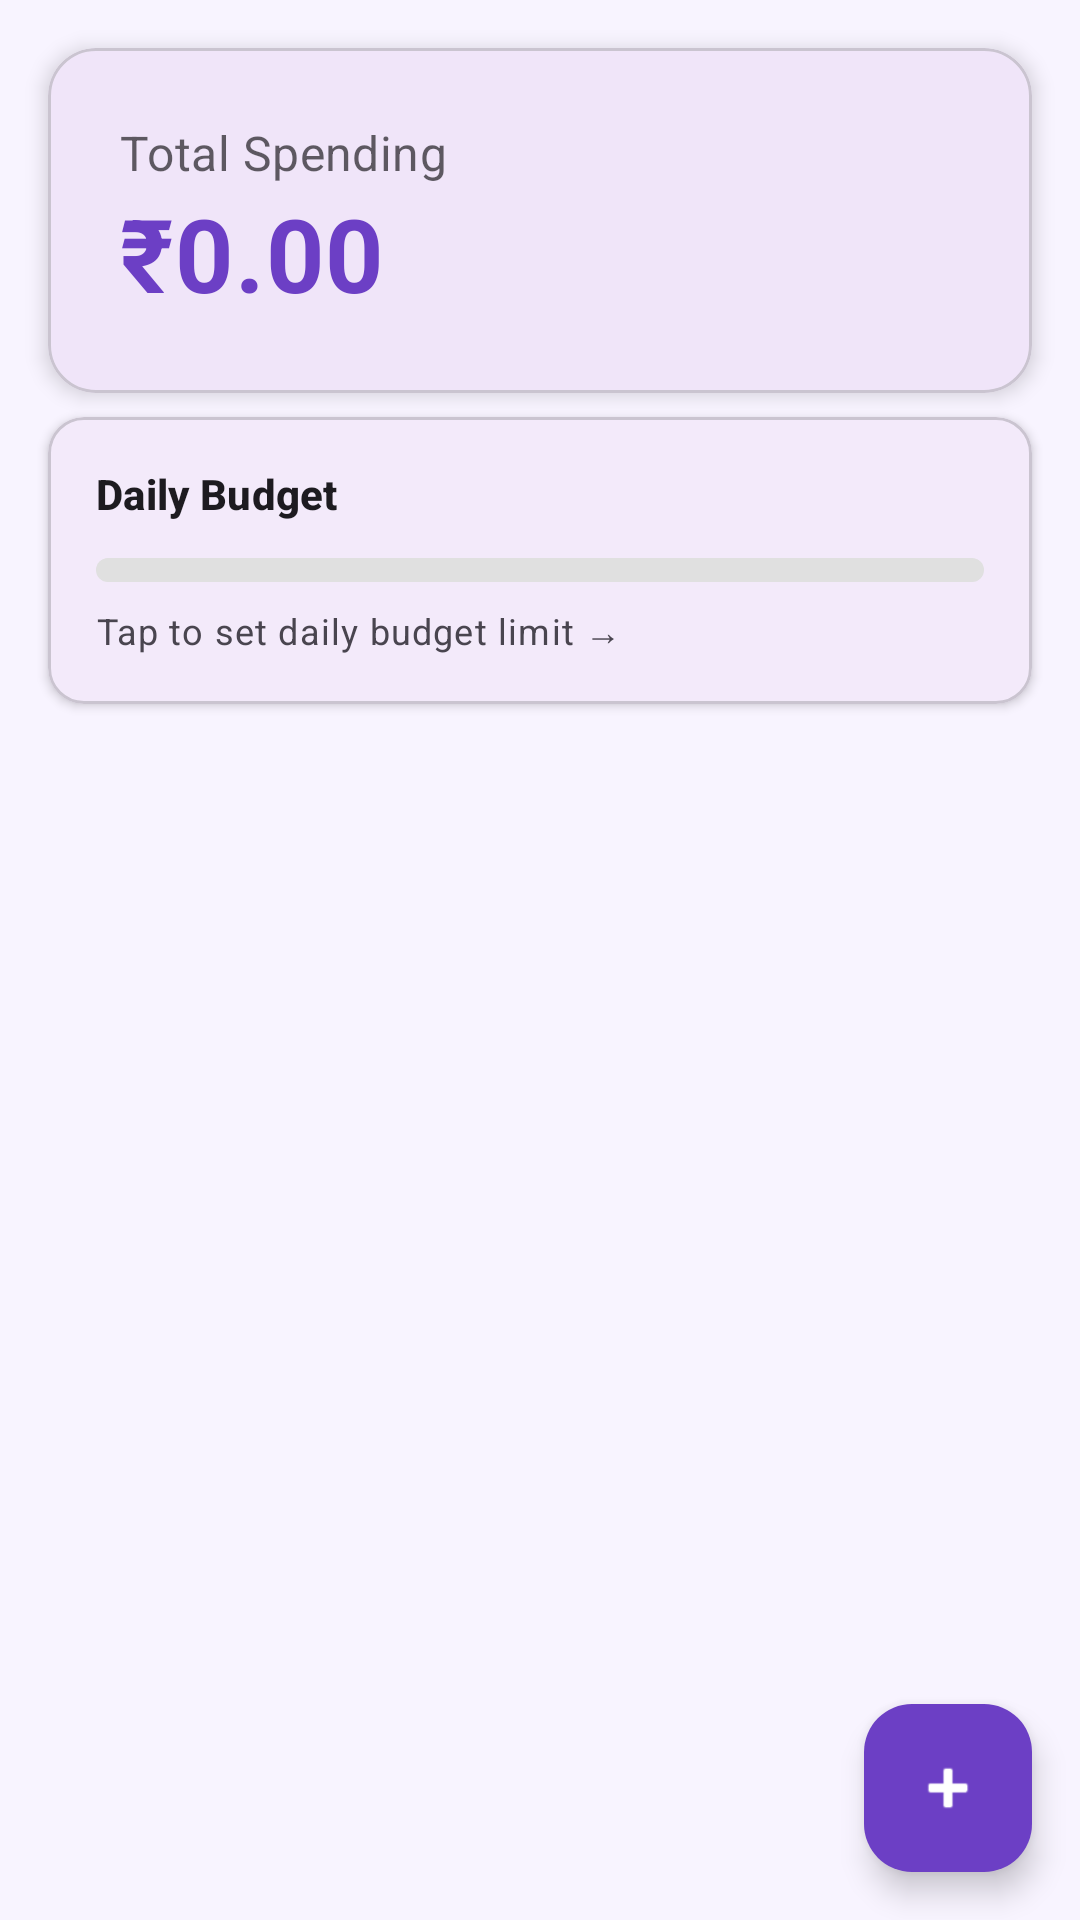

Layout XML and referenced resources for this Android screen:
<!-- AndroidManifest.xml: application theme Theme.SpendWise -->
<!-- res/layout/fragment_home.xml -->
<?xml version="1.0" encoding="utf-8"?>
<androidx.coordinatorlayout.widget.CoordinatorLayout xmlns:android="http://schemas.android.com/apk/res/android"
    xmlns:app="http://schemas.android.com/apk/res-auto"
    xmlns:tools="http://schemas.android.com/tools"
    android:layout_width="match_parent"
    android:layout_height="match_parent"
    android:background="@color/background">

    <androidx.constraintlayout.widget.ConstraintLayout
        android:layout_width="match_parent"
        android:layout_height="match_parent">

        
        <com.google.android.material.card.MaterialCardView
            android:id="@+id/card_total"
            android:layout_width="match_parent"
            android:layout_height="wrap_content"
            android:layout_margin="16dp"
            app:cardCornerRadius="16dp"
            app:cardElevation="4dp"
            app:layout_constraintTop_toTopOf="parent">

            <LinearLayout
                android:layout_width="match_parent"
                android:layout_height="wrap_content"
                android:orientation="vertical"
                android:padding="24dp">

                <TextView
                    android:layout_width="wrap_content"
                    android:layout_height="wrap_content"
                    android:text="Total Spending"
                    android:textAppearance="@style/TextAppearance.MaterialComponents.Subtitle1"
                    android:textColor="?attr/colorOnSurface"
                    android:alpha="0.7" />

                <TextView
                    android:id="@+id/tv_total_amount"
                    android:layout_width="wrap_content"
                    android:layout_height="wrap_content"
                    android:text="₹0.00"
                    android:textAppearance="@style/TextAppearance.MaterialComponents.Headline4"
                    android:textColor="#6C3FC5"
                    android:textStyle="bold" />
            </LinearLayout>
        </com.google.android.material.card.MaterialCardView>

        
        <com.google.android.material.card.MaterialCardView
            android:id="@+id/card_budget_progress"
            android:layout_width="match_parent"
            android:layout_height="wrap_content"
            android:layout_marginHorizontal="16dp"
            android:layout_marginTop="8dp"
            app:cardCornerRadius="12dp"
            app:cardElevation="2dp"
            app:layout_constraintTop_toBottomOf="@id/card_total">

            <LinearLayout
                android:layout_width="match_parent"
                android:layout_height="wrap_content"
                android:orientation="vertical"
                android:padding="16dp">

                <TextView
                    android:layout_width="wrap_content"
                    android:layout_height="wrap_content"
                    android:text="Daily Budget"
                    android:textAppearance="@style/TextAppearance.MaterialComponents.Subtitle2"
                    android:textStyle="bold" />

                <ProgressBar
                    android:id="@+id/pb_budget"
                    style="@style/Widget.AppCompat.ProgressBar.Horizontal"
                    android:layout_width="match_parent"
                    android:layout_height="8dp"
                    android:layout_marginTop="12dp"
                    android:progress="0"
                    android:progressDrawable="@drawable/budget_progress_drawable" />

                <TextView
                    android:id="@+id/tv_budget_summary"
                    android:layout_width="wrap_content"
                    android:layout_height="wrap_content"
                    android:layout_marginTop="8dp"
                    android:text="Tap to set daily budget limit →"
                    android:textAppearance="@style/TextAppearance.MaterialComponents.Caption" />
            </LinearLayout>
        </com.google.android.material.card.MaterialCardView>

        
        <com.google.android.material.card.MaterialCardView
            android:id="@+id/card_pending_banner"
            android:layout_width="match_parent"
            android:layout_height="wrap_content"
            android:layout_marginHorizontal="16dp"
            android:layout_marginTop="12dp"
            android:visibility="gone"
            app:cardBackgroundColor="#F3E5F5"
            app:cardCornerRadius="8dp"
            app:layout_constraintTop_toBottomOf="@id/card_budget_progress">

            <TextView
                android:id="@+id/tv_pending_banner"
                android:layout_width="match_parent"
                android:layout_height="wrap_content"
                android:drawableStart="@android:drawable/ic_dialog_info"
                android:drawablePadding="8dp"
                android:gravity="center_vertical"
                android:padding="12dp"
                android:text="Transactions need categorization → Tap to review"
                android:textColor="#6C3FC5"
                app:drawableTint="#6C3FC5" />
        </com.google.android.material.card.MaterialCardView>

        
        <androidx.recyclerview.widget.RecyclerView
            android:id="@+id/rv_expenses"
            android:layout_width="match_parent"
            android:layout_height="0dp"
            android:clipToPadding="false"
            android:padding="8dp"
            app:layout_constraintBottom_toBottomOf="parent"
            app:layout_constraintTop_toBottomOf="@id/card_pending_banner"
            tools:listitem="@layout/item_expense" />

        
        <LinearLayout
            android:id="@+id/layout_empty"
            android:layout_width="wrap_content"
            android:layout_height="wrap_content"
            android:gravity="center"
            android:orientation="vertical"
            android:visibility="gone"
            app:layout_constraintBottom_toBottomOf="parent"
            app:layout_constraintEnd_toEndOf="parent"
            app:layout_constraintStart_toStartOf="parent"
            app:layout_constraintTop_toBottomOf="@id/card_total">

            <ImageView
                android:layout_width="100dp"
                android:layout_height="100dp"
                android:alpha="0.4"
                android:src="@android:drawable/ic_menu_search"
                app:tint="#6C3FC5" />

            <TextView
                android:layout_width="wrap_content"
                android:layout_height="wrap_content"
                android:layout_marginTop="8dp"
                android:text="No expenses found"
                android:textAppearance="@style/TextAppearance.MaterialComponents.Body1"
                android:textColor="#6C3FC5"
                android:alpha="0.6" />
        </LinearLayout>

    </androidx.constraintlayout.widget.ConstraintLayout>

    
    <com.google.android.material.floatingactionbutton.FloatingActionButton
        android:id="@+id/fab_add"
        android:layout_width="wrap_content"
        android:layout_height="wrap_content"
        android:layout_gravity="bottom|end"
        android:layout_margin="16dp"
        android:backgroundTint="#6C3FC5"
        android:contentDescription="Add Expense"
        app:srcCompat="@android:drawable/ic_input_add"
        app:tint="@color/white" />

</androidx.coordinatorlayout.widget.CoordinatorLayout>
<!-- res/layout/item_expense.xml (included above) -->
<?xml version="1.0" encoding="utf-8"?>
<com.google.android.material.card.MaterialCardView xmlns:android="http://schemas.android.com/apk/res/android"
    xmlns:app="http://schemas.android.com/apk/res-auto"
    xmlns:tools="http://schemas.android.com/tools"
    android:layout_width="match_parent"
    android:layout_height="wrap_content"
    android:layout_marginHorizontal="8dp"
    android:layout_marginVertical="4dp"
    app:cardCornerRadius="8dp"
    app:cardElevation="2dp">

    <androidx.constraintlayout.widget.ConstraintLayout
        android:layout_width="match_parent"
        android:layout_height="wrap_content"
        android:padding="12dp">

        <ImageView
            android:id="@+id/iv_category_icon"
            android:layout_width="40dp"
            android:layout_height="40dp"
            android:background="@android:color/darker_gray"
            android:padding="8dp"
            app:layout_constraintBottom_toBottomOf="parent"
            app:layout_constraintStart_toStartOf="parent"
            app:layout_constraintTop_toTopOf="parent"
            app:tint="@android:color/white" />

        <TextView
            android:id="@+id/tv_title"
            android:layout_width="0dp"
            android:layout_height="wrap_content"
            android:layout_marginStart="12dp"
            android:textAppearance="@style/TextAppearance.MaterialComponents.Subtitle1"
            android:textStyle="bold"
            app:layout_constraintEnd_toStartOf="@+id/tv_amount"
            app:layout_constraintStart_toEndOf="@id/iv_category_icon"
            app:layout_constraintTop_toTopOf="parent"
            tools:text="Lunch" />

        <TextView
            android:id="@+id/tv_date"
            android:layout_width="wrap_content"
            android:layout_height="wrap_content"
            android:textAppearance="@style/TextAppearance.MaterialComponents.Caption"
            app:layout_constraintStart_toStartOf="@id/tv_title"
            app:layout_constraintTop_toBottomOf="@id/tv_title"
            tools:text="2023-10-27" />

        <TextView
            android:id="@+id/tv_amount"
            android:layout_width="wrap_content"
            android:layout_height="wrap_content"
            android:textAppearance="@style/TextAppearance.MaterialComponents.Headline6"
            android:textColor="?attr/colorPrimary"
            app:layout_constraintBottom_toBottomOf="parent"
            app:layout_constraintEnd_toEndOf="parent"
            app:layout_constraintTop_toTopOf="parent"
            tools:text="$12.50" />

    </androidx.constraintlayout.widget.ConstraintLayout>
</com.google.android.material.card.MaterialCardView>
<!-- resources referenced by this layout -->
<resources>
  <color name="background">#F8F4FF</color>
  <color name="white">#FFFFFFFF</color>
  <!-- drawable budget_progress_drawable (drawable) -->
  <?xml version="1.0" encoding="utf-8"?>
  <layer-list xmlns:android="http://schemas.android.com/apk/res/android">
      <item android:id="@android:id/background">
          <shape android:shape="rectangle">
              <corners android:radius="4dp"/>
              <solid android:color="#E0E0E0"/>
          </shape>
      </item>
      <item android:id="@android:id/progress">
          <clip>
              <shape android:shape="rectangle">
                  <corners android:radius="4dp"/>
                  <solid android:color="#6C3FC5"/>
              </shape>
          </clip>
      </item>
  </layer-list>
  <style name="Theme.SpendWise" parent="Theme.Material3.DayNight.NoActionBar">
          <item name="colorPrimary">@color/primary</item>
          <item name="colorPrimaryVariant">@color/primary_variant</item>
          <item name="colorSecondary">@color/secondary</item>
          <item name="android:windowBackground">@color/background</item>
          <item name="android:statusBarColor">@color/primary</item>
      </style>
  <color name="primary">#6C3FC5</color>
  <color name="primary_variant">#5A35A3</color>
  <color name="secondary">#FFD700</color>
</resources>
